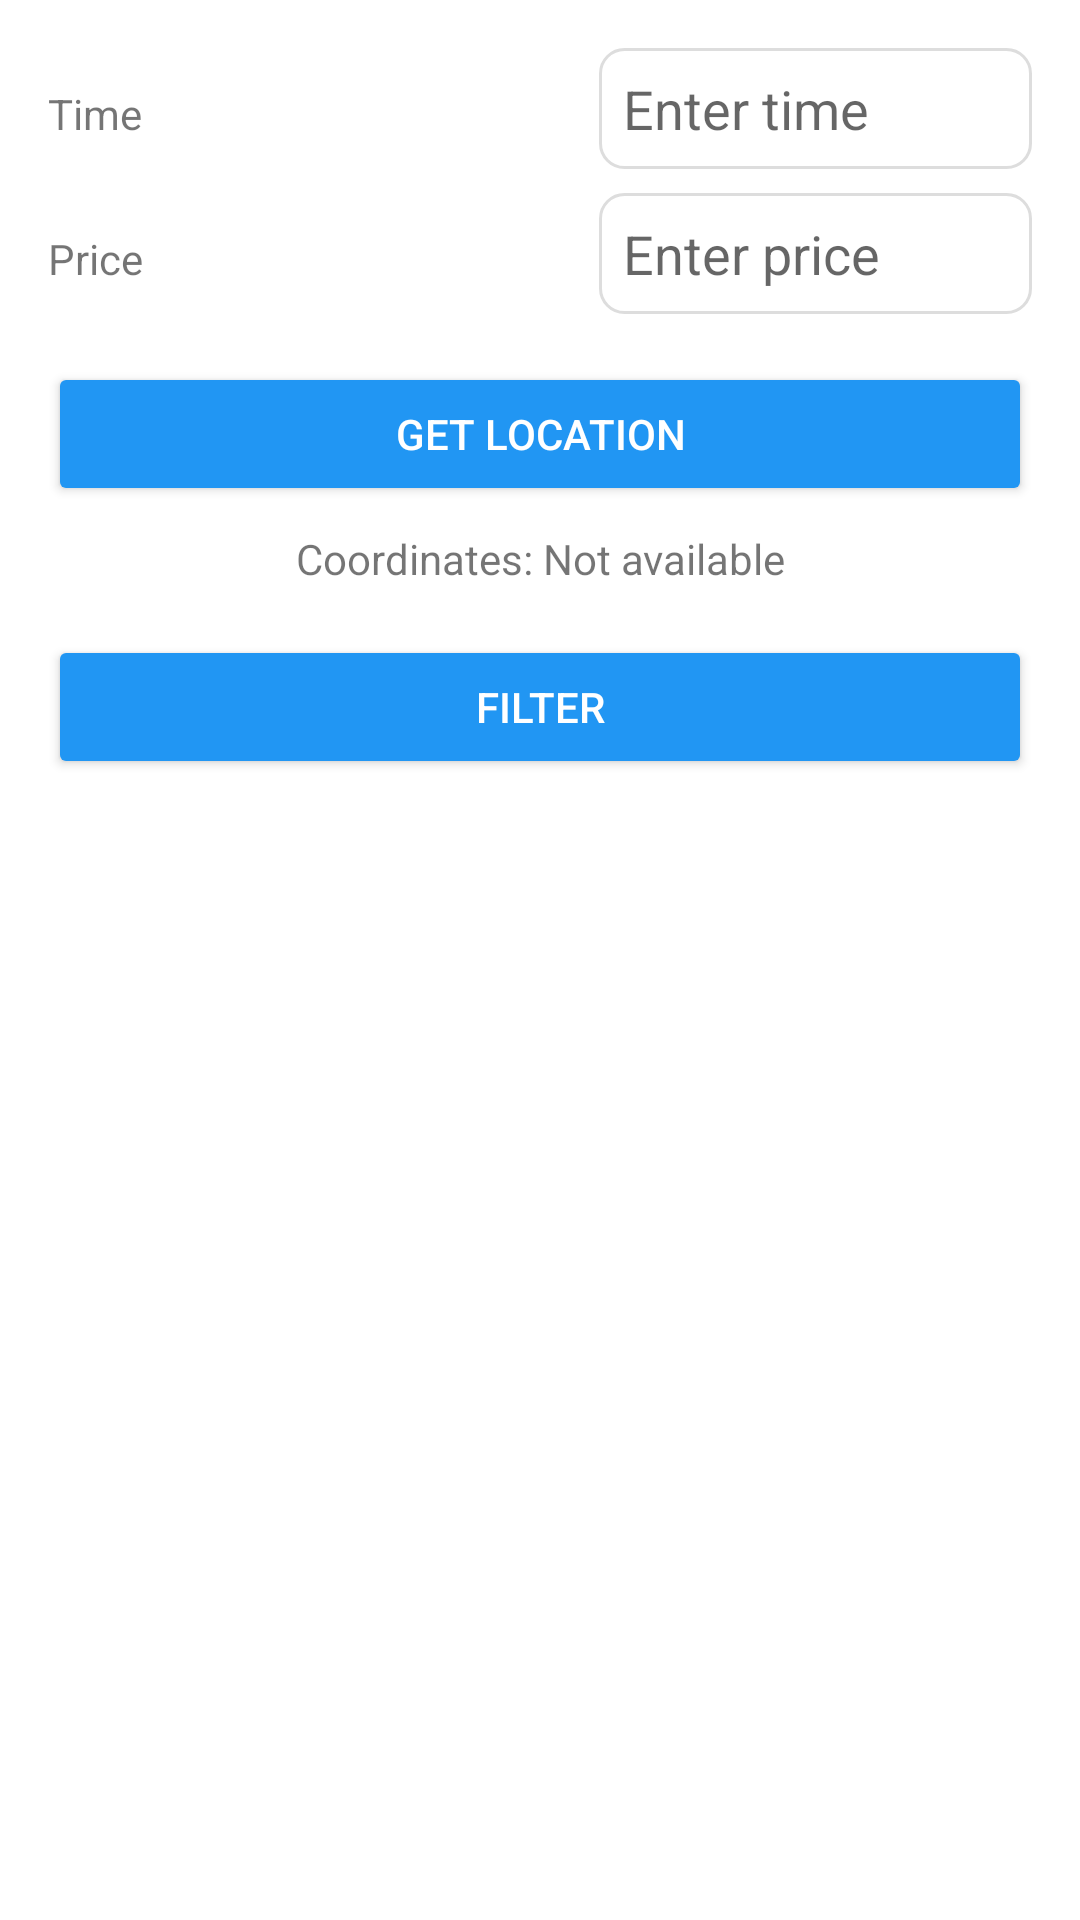

Write the Android layout XML for this screen, with the resource values it uses.
<!-- AndroidManifest.xml: application theme AppTheme -->
<!-- res/layout/bottom_sheet_layout.xml -->
<?xml version="1.0" encoding="utf-8"?>
<LinearLayout
     xmlns:android="http://schemas.android.com/apk/res/android"
     android:layout_height="wrap_content"
     android:layout_width="match_parent"
    android:id="@+id/bottom_sheet"
     android:background="?android:attr/windowBackground"
     android:padding="16dp"
     android:orientation="vertical"
     android:layout_gravity="bottom">

    <LinearLayout
         android:layout_height="wrap_content"
         android:layout_width="match_parent"
         android:weightSum="2"
         android:orientation="horizontal">

        <TextView
             android:layout_height="wrap_content"
             android:layout_width="wrap_content"
             android:paddingEnd="8dp"
             android:layout_weight="1"
             android:text="Time" />

        <EditText
             android:layout_height="wrap_content"
             android:layout_width="0dp"
             android:hint="Enter time"
             android:layout_weight="1"
             android:inputType="text"
            android:textColor="@color/black"
            android:background="@drawable/box_bg"
             android:id="@+id/editTextTime" />

    </LinearLayout>

    <LinearLayout
         android:layout_height="wrap_content"
         android:layout_width="match_parent"
         android:weightSum="2"
         android:orientation="horizontal"
         android:paddingTop="8dp">

        <TextView
             android:layout_height="wrap_content"
             android:layout_width="wrap_content"
             android:paddingEnd="8dp"
             android:layout_weight="1"
             android:text="Price" />

        <EditText
             android:layout_height="wrap_content"
             android:layout_width="0dp"
             android:hint="Enter price"
             android:layout_weight="1"
             android:inputType="numberDecimal"
            android:background="@drawable/box_bg"
            android:textColor="@color/black"
             android:id="@+id/editTextPrice" />

    </LinearLayout>

    <Button
         android:layout_height="wrap_content"
         android:layout_width="match_parent"
         android:layout_marginTop="16dp"
         android:id="@+id/buttonGetLocation"
        android:textColor="@color/white"
        android:backgroundTint="@color/button_blue"
         android:text="Get Location" />

    <TextView
         android:layout_height="wrap_content"
         android:layout_width="match_parent"
         android:gravity="center"
         android:id="@+id/textCoordinates"
         android:text="Coordinates: Not available"
         android:paddingTop="8dp" />

    <Button
         android:layout_height="wrap_content"
         android:layout_width="match_parent"
         android:layout_marginTop="16dp"
         android:id="@+id/buttonFilter"
        android:textColor="@color/white"
        android:backgroundTint="@color/button_blue"
         android:text="Filter" />

</LinearLayout>
<!-- resources referenced by this layout -->
<resources>
  <color name="black">#FF000000</color>
  <color name="button_blue">#2196F3</color>
  <color name="white">#FFFFFFFF</color>
  <!-- drawable box_bg (drawable) -->
  <shape xmlns:android="http://schemas.android.com/apk/res/android">
  <solid android:color="@android:color/white" />
  <corners android:radius="8dp" />
  <stroke
  android:width="1dp"
  android:color="#DDDDDD" />
  <padding
  android:left="8dp"
  android:right="8dp"
  android:top="8dp"
  android:bottom="8dp" />
  </shape>
  <style name="AppTheme" parent="Theme.TravelTourist">
      </style>
  <style name="Theme.TravelTourist" parent="Theme.MaterialComponents.DayNight.NoActionBar">
          
          <item name="colorPrimary">@color/black</item>
          <item name="colorPrimaryVariant">@color/black</item>
          <item name="colorOnPrimary">@color/white</item>
          
          <item name="colorSecondary">@color/teal_200</item>
          <item name="colorSecondaryVariant">@color/teal_700</item>
          <item name="colorOnSecondary">@color/black</item>
          
          <item name="android:statusBarColor" tools:targetApi="l">?attr/colorPrimaryVariant</item>
          
      </style>
  <color name="teal_200">#FF03DAC5</color>
  <color name="teal_700">#FF018786</color>
</resources>
